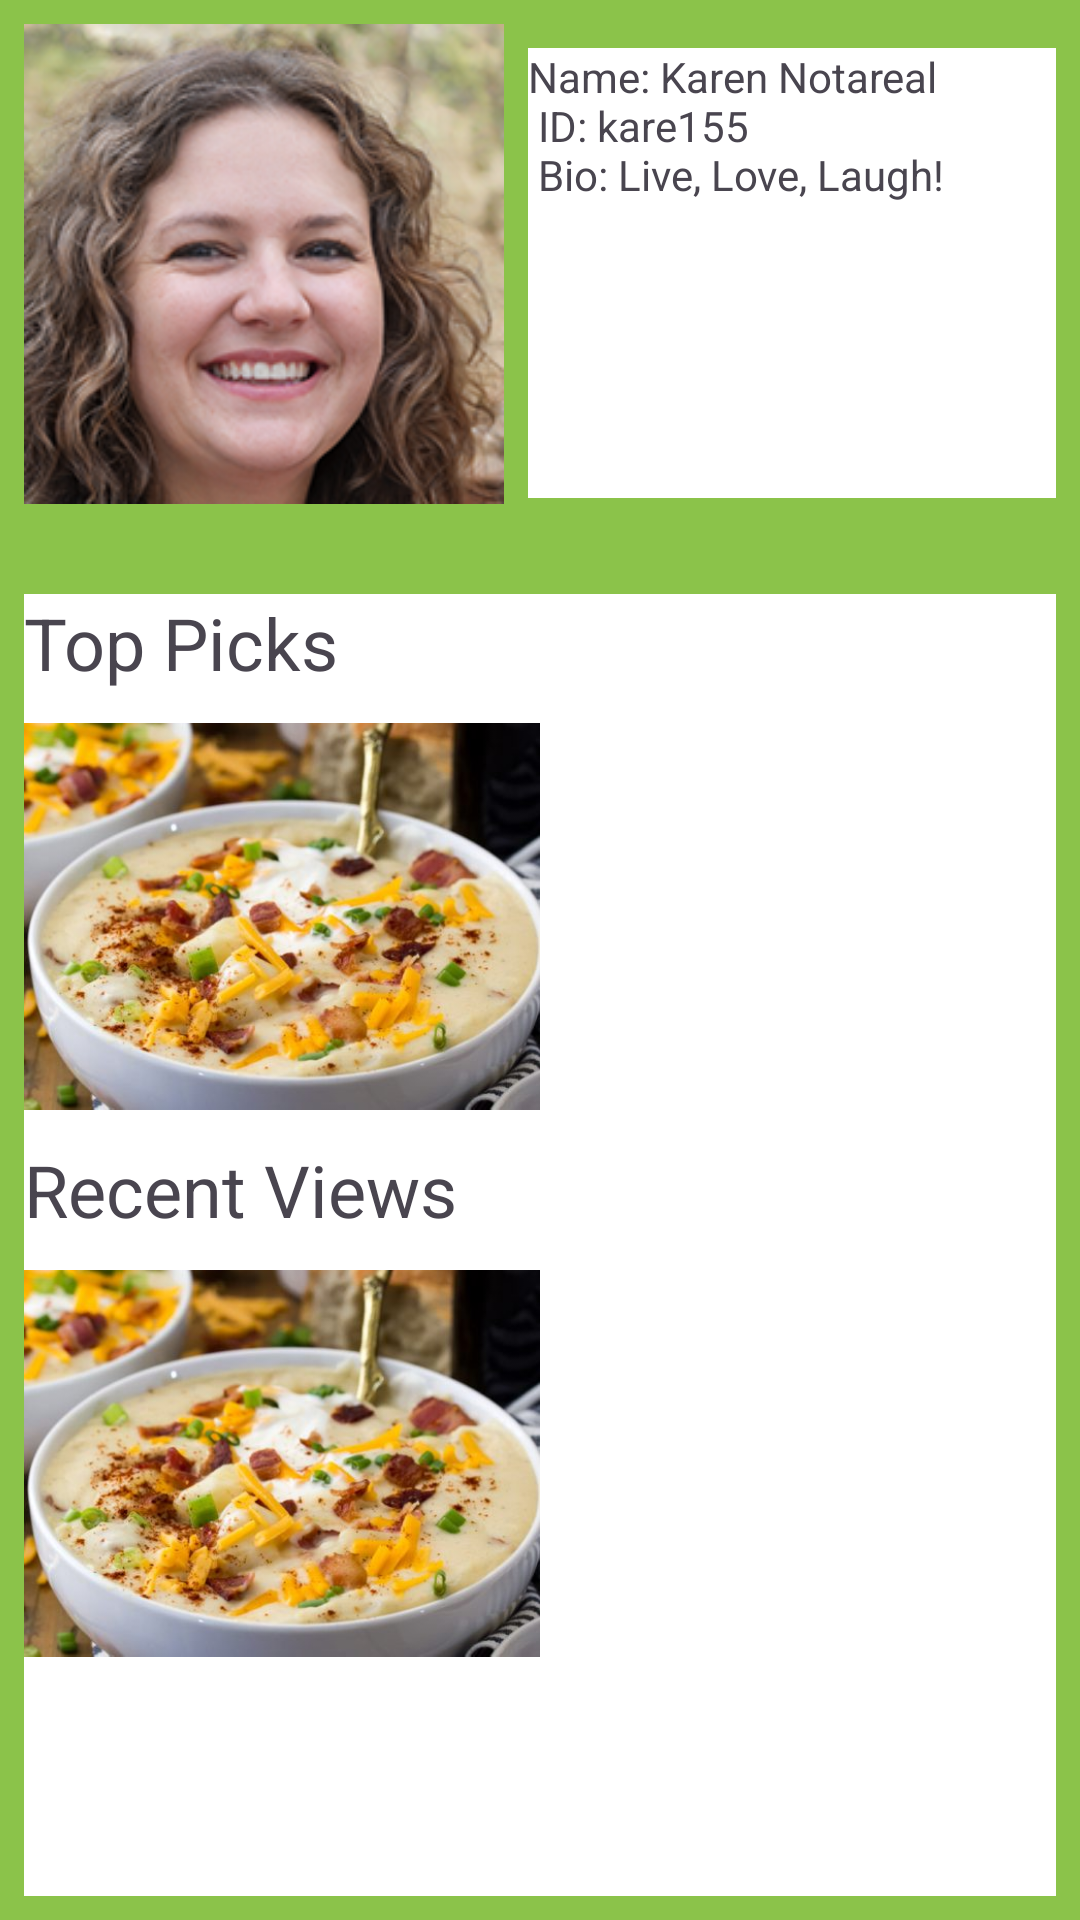

Android layout source for this screen:
<!-- AndroidManifest.xml: application theme Theme.Csci5115_Munchies -->
<!-- res/layout/activity_karen.xml -->
<?xml version="1.0" encoding="utf-8"?>
<androidx.constraintlayout.widget.ConstraintLayout xmlns:android="http://schemas.android.com/apk/res/android"
    xmlns:app="http://schemas.android.com/apk/res-auto"
    xmlns:tools="http://schemas.android.com/tools"
    android:layout_width="match_parent"
    android:layout_height="match_parent"
    android:background="#8BC34A">

    <ImageView
        android:id="@+id/imageView"
        android:layout_width="160dp"
        android:layout_height="160dp"
        android:layout_marginStart="8dp"
        android:layout_marginTop="8dp"
        android:background="#FFFFFF"
        app:layout_constraintStart_toStartOf="parent"
        app:layout_constraintTop_toTopOf="parent"
        app:srcCompat="@drawable/fake_friend_3" />

    <TextView
        android:id="@+id/textView10"
        android:layout_width="0dp"
        android:layout_height="0dp"
        android:layout_marginStart="8dp"
        android:layout_marginTop="16dp"
        android:layout_marginEnd="8dp"
        android:layout_marginBottom="32dp"
        android:background="#FFFFFF"
        android:text="@string/karen_profile"
        app:layout_constraintBottom_toTopOf="@+id/scrollView3"
        app:layout_constraintEnd_toEndOf="parent"
        app:layout_constraintStart_toEndOf="@+id/imageView"
        app:layout_constraintTop_toTopOf="parent" />

    <ScrollView
        android:id="@+id/scrollView3"
        android:layout_width="0dp"
        android:layout_height="0dp"
        android:layout_marginStart="8dp"
        android:layout_marginTop="30dp"
        android:layout_marginEnd="8dp"
        android:layout_marginBottom="8dp"
        android:background="#FFFFFF"
        app:layout_constraintBottom_toBottomOf="parent"
        app:layout_constraintEnd_toEndOf="parent"
        app:layout_constraintHorizontal_bias="0.5"
        app:layout_constraintStart_toStartOf="parent"
        app:layout_constraintTop_toBottomOf="@+id/imageView">

        <LinearLayout
            android:layout_width="match_parent"
            android:layout_height="wrap_content"
            android:orientation="vertical">

            <TextView
                android:id="@+id/textView11"
                android:layout_width="match_parent"
                android:layout_height="wrap_content"
                android:background="#FFFFFF"
                android:text="Top Picks"
                android:textSize="24sp" />

            <LinearLayout
                android:layout_width="match_parent"
                android:layout_height="match_parent"
                android:orientation="horizontal">

                <ImageView
                    android:id="@+id/imageView7"
                    android:layout_width="100dp"
                    android:layout_height="150dp"
                    android:layout_weight="1"
                    android:clickable="true"
                    android:onClick="goToRecipe"
                    app:srcCompat="@drawable/potatoimg" />

                <ImageView
                    android:id="@+id/imageView6"
                    android:layout_width="100dp"
                    android:layout_height="150dp"
                    android:layout_weight="1"
                    android:clickable="true"
                    android:onClick="goToRecipe"
                    app:srcCompat="@drawable/hearty_vegetarian_soup" />
            </LinearLayout>

            <TextView
                android:id="@+id/textView12"
                android:layout_width="match_parent"
                android:layout_height="wrap_content"
                android:background="#FFFFFF"
                android:text="Recent Views"
                android:textSize="24sp" />

            <LinearLayout
                android:layout_width="match_parent"
                android:layout_height="match_parent"
                android:orientation="horizontal">

                <ImageView
                    android:id="@+id/imageView8"
                    android:layout_width="100dp"
                    android:layout_height="150dp"
                    android:layout_weight="1"
                    android:clickable="true"
                    android:onClick="goToRecipe"
                    app:srcCompat="@drawable/potatoimg" />

                <ImageView
                    android:id="@+id/imageView9"
                    android:layout_width="100dp"
                    android:layout_height="150dp"
                    android:layout_weight="1"
                    android:clickable="true"
                    android:onClick="goToRecipe"
                    app:srcCompat="@drawable/hearty_vegetarian_soup" />

            </LinearLayout>
        </LinearLayout>
    </ScrollView>
</androidx.constraintlayout.widget.ConstraintLayout>
<!-- resources referenced by this layout -->
<resources>
  <!-- drawable fake_friend_3: png bitmap (drawable-v24, 87637 bytes) -->
  <!-- drawable potatoimg: jpg bitmap (drawable, 35272 bytes) -->
  <string name="karen_profile">
          "Name: Karen Notareal\n"
          "ID: kare155\n"
          "Bio: Live, Love, Laugh!\n"
      </string>
  <style name="Theme.Csci5115_Munchies" parent="Theme.Material3.DayNight.NoActionBar">
          
          <item name="colorPrimary">@color/black</item>
          <item name="colorPrimaryVariant">@color/black</item>
          <item name="colorOnPrimary">@color/white</item>
          
          <item name="colorSecondary">@color/teal_200</item>
          <item name="colorSecondaryVariant">@color/teal_700</item>
          <item name="colorOnSecondary">@color/black</item>
          
          <item name="android:statusBarColor" tools:targetApi="l">?attr/colorPrimaryVariant</item>
          
      </style>
  <color name="black">#FF000000</color>
  <color name="white">#FFFFFFFF</color>
  <color name="teal_200">#FF03DAC5</color>
  <color name="teal_700">#FF018786</color>
</resources>
